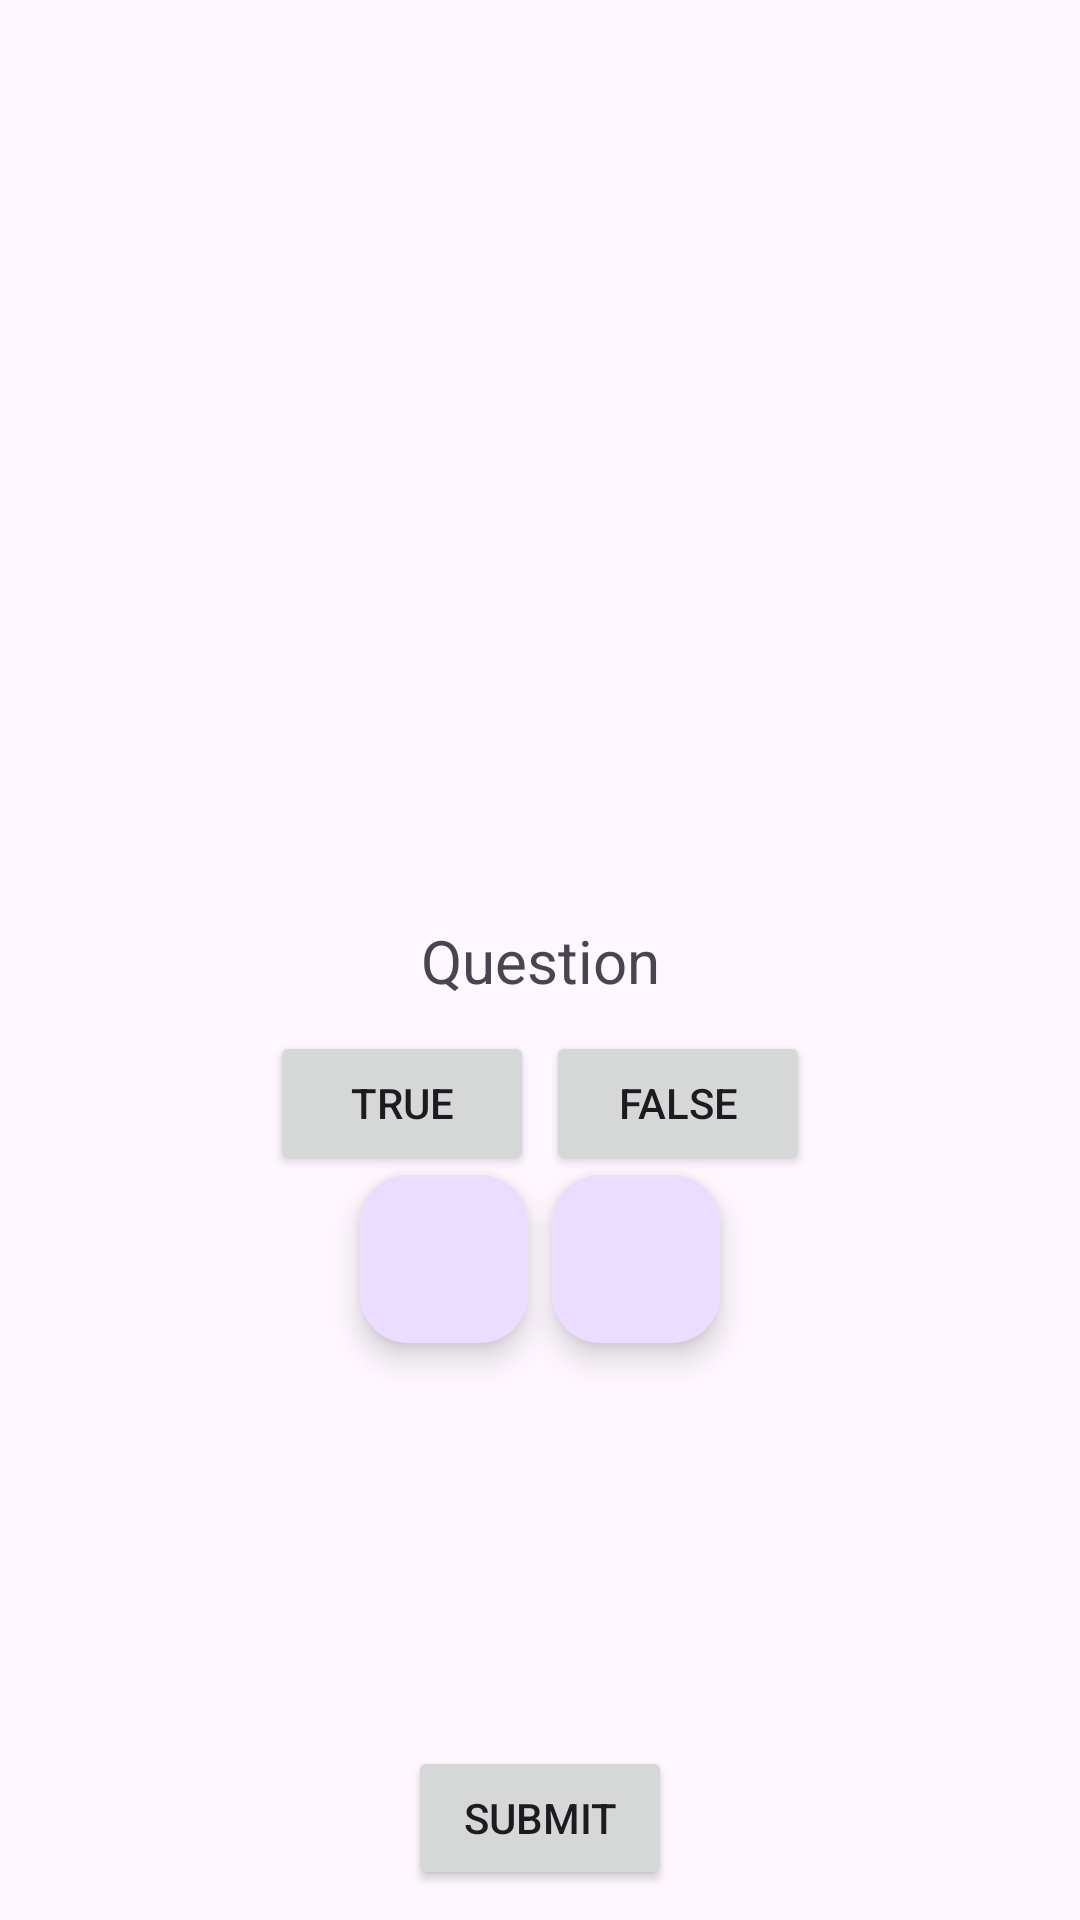

Write the Android layout XML for this screen, with the resource values it uses.
<!-- AndroidManifest.xml: application theme Theme.MidtermExam2024QuocAnle -->
<!-- res/layout/activity_main.xml -->
<?xml version="1.0" encoding="utf-8"?>
<androidx.constraintlayout.widget.ConstraintLayout xmlns:android="http://schemas.android.com/apk/res/android"
    xmlns:app="http://schemas.android.com/apk/res-auto"
    xmlns:tools="http://schemas.android.com/tools"
    android:id="@+id/main"
    android:layout_width="match_parent"
    android:layout_height="match_parent"
    tools:context=".MainActivity">

    <TextView
        android:id="@+id/textView"
        android:layout_width="wrap_content"
        android:layout_height="wrap_content"
        android:text="Question"
        android:textSize="20sp"
        app:layout_constraintBottom_toBottomOf="parent"
        app:layout_constraintEnd_toEndOf="parent"
        app:layout_constraintStart_toStartOf="parent"
        app:layout_constraintTop_toTopOf="parent" />

    <Button
        android:id="@+id/btn_true"
        android:layout_width="wrap_content"
        android:layout_height="wrap_content"
        android:text="True"
        app:layout_constraintEnd_toStartOf="@+id/btn_false"
        app:layout_constraintStart_toStartOf="parent"
        app:layout_constraintTop_toBottomOf="@+id/textView"
        app:layout_constraintHorizontal_chainStyle="packed"
        android:layout_marginTop="10dp"
        android:layout_marginRight="2dp"/>

    <Button
        android:id="@+id/btn_false"
        android:layout_width="wrap_content"
        android:layout_height="wrap_content"
        android:text="False"
        app:layout_constraintEnd_toEndOf="parent"
        app:layout_constraintStart_toEndOf="@id/btn_true"
        app:layout_constraintTop_toBottomOf="@+id/textView"
        android:layout_marginTop="10dp"
        android:layout_marginLeft="2dp"
        />

    <com.google.android.material.floatingactionbutton.FloatingActionButton
        android:id="@+id/btn_back"
        android:layout_width="wrap_content"
        android:layout_height="wrap_content"
        android:clickable="true"
        app:layout_constraintEnd_toStartOf="@+id/btn_forward"
        app:layout_constraintStart_toStartOf="parent"
        app:layout_constraintTop_toBottomOf="@+id/btn_true"
        app:srcCompat="@drawable/baseline_arrow_back_ios_24"
        app:layout_constraintHorizontal_chainStyle="packed"
        android:layout_marginRight="4dp"/>

    <com.google.android.material.floatingactionbutton.FloatingActionButton
        android:id="@+id/btn_forward"
        android:layout_width="wrap_content"
        android:layout_height="wrap_content"
        android:clickable="true"
        app:layout_constraintEnd_toEndOf="parent"
        app:layout_constraintTop_toBottomOf="@+id/btn_false"
        app:layout_constraintStart_toEndOf="@id/btn_back"
        app:srcCompat="@drawable/baseline_arrow_forward_ios_24"
        android:layout_marginLeft="4dp"/>

    <Button
        android:id="@+id/btn_submit"
        android:layout_width="wrap_content"
        android:layout_height="wrap_content"
        android:text="Submit"
        app:layout_constraintBottom_toBottomOf="parent"
        app:layout_constraintEnd_toEndOf="parent"
        app:layout_constraintStart_toStartOf="parent"
        android:layout_margin="10dp"/>

</androidx.constraintlayout.widget.ConstraintLayout>
<!-- resources referenced by this layout -->
<resources>
  <style name="Theme.MidtermExam2024QuocAnle" parent="Base.Theme.MidtermExam2024QuocAnle" />
  <style name="Base.Theme.MidtermExam2024QuocAnle" parent="Theme.Material3.DayNight.NoActionBar">
          
          
      </style>
</resources>
